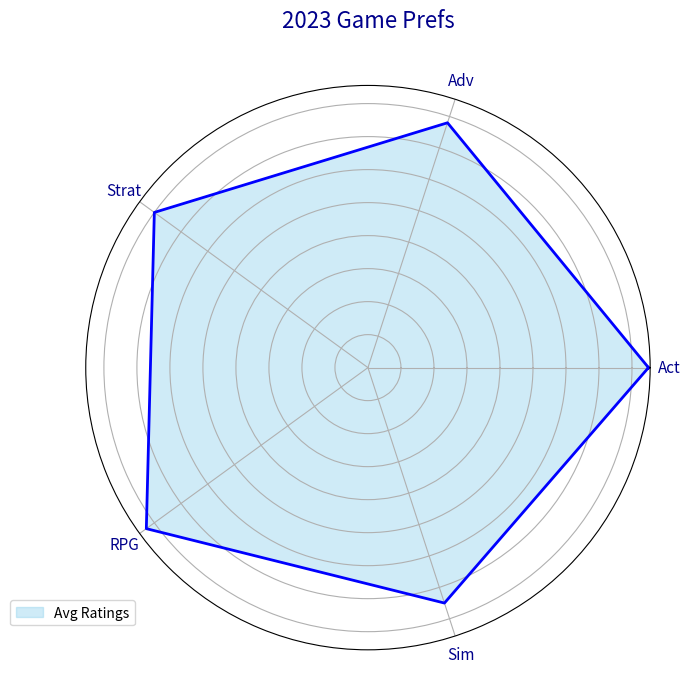

Python code for this plot:
import matplotlib.pyplot as plt
import numpy as np

categories = ['Act', 'Adv', 'Strat', 'RPG', 'Sim']
num_vars = len(categories)

ratings = [8.5, 7.8, 8.0, 8.3, 7.5]

angles = np.linspace(0, 2 * np.pi, num_vars, endpoint=False).tolist()
ratings += ratings[:1]
angles += angles[:1]

fig, ax = plt.subplots(figsize=(7, 7), subplot_kw=dict(polar=True))

ax.fill(angles, ratings, color='skyblue', alpha=0.4)
ax.plot(angles, ratings, color='blue', linewidth=2)

ax.set_yticklabels([])
ax.set_xticks(angles[:-1])
ax.set_xticklabels(categories, fontsize=11, color='darkblue')

plt.title('2023 Game Prefs', 
          size=16, color='darkblue', y=1.1, va='center', ha='center')

ax.legend(['Avg Ratings'], loc='upper right', bbox_to_anchor=(0.1, 0.1), fontsize=10)

plt.tight_layout()
plt.show()
